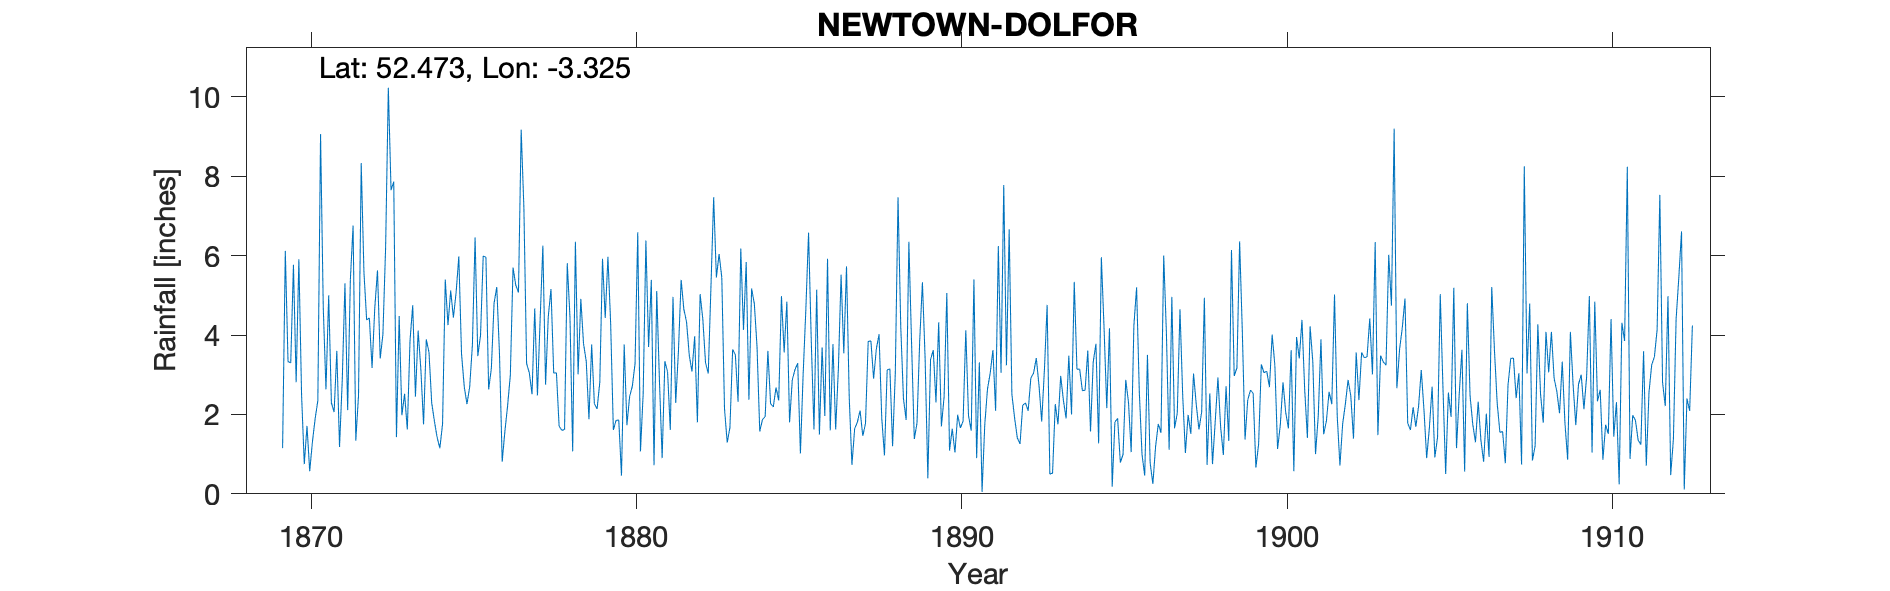

Values plotted in this chart, from the file beside it:
NEWTOWN-DOLFOR, , , , , , , , , , , , , , , , , , , , , , , 
Grid ref, SO101869, Long, -3.325, Lat, 52.47, Elevation, 1027, ft., , , , , , , , , , , , , , , 
Station no, RR326, , , , , , , , , , , , , , , , , , , , , , 
, 1860, 1861, 1862, 1863, 1864, 1865, 1866, 1867, 1868, 1869, 1870, 1871, 1872, 1873, 1874, 1875, 1876, 1877, 1878, 1879, 1880, 1881, 1882
January, , , , , , , , , , , 2.81, 5, 8.33, 7.86, 3.89, 5.98, 3.16, 7.21, 3.05, 1.88, 0.46, 0.72, 4.33
February, , , , , , , , , , , 5.91, 2.29, 5.59, 1.43, 3.56, 3.52, 4.8, 3.28, 1.7, 3.76, 3.76, 5.11, 3.49
March, , , , , , , , , , , 2.49, 2.06, 4.38, 4.48, 2.29, 2.7, 5.21, 3.05, 1.6, 2.27, 1.73, 2.85, 3.08
April, , , , , , , , , , , 0.75, 3.6, 4.43, 1.98, 1.83, 2.26, 3.52, 2.51, 1.62, 2.14, 2.45, 0.9, 3.97
May, , , , , , , , , , , 1.71, 1.18, 3.17, 2.52, 1.42, 2.69, 0.81, 4.67, 5.81, 2.81, 2.71, 3.34, 1.8
June, , , , , , , , , , , 0.57, 2.86, 4.68, 1.62, 1.15, 3.74, 1.58, 2.48, 4.45, 5.92, 3.28, 3.07, 5.03
July, , , , , , , , , , , 1.31, 5.3, 5.63, 3.86, 1.76, 6.46, 2.22, 4.4, 1.07, 4.43, 6.59, 1.61, 4.4
August, , , , , , , , , , 1.15, 1.89, 2.11, 3.41, 4.75, 5.4, 3.47, 2.99, 6.25, 6.35, 5.97, 1.07, 4.96, 3.3
September, , , , , , , , , , 6.12, 2.35, 5.4, 4.02, 2.45, 4.25, 3.99, 5.7, 2.75, 3.01, 4.3, 2.52, 2.29, 3.03
October, , , , , , , , , , 3.33, 9.06, 6.76, 6.21, 4.11, 5.12, 5.99, 5.26, 4.47, 4.91, 1.61, 6.38, 3.59, 5.21
November, , , , , , , , , , 3.3, 4.69, 1.34, 10.23, 3.13, 4.44, 5.96, 5.07, 5.16, 3.78, 1.85, 3.7, 5.39, 7.47
December, , , , , , , , , , 5.77, 2.63, 2.48, 7.65, 1.75, 5.07, 2.63, 9.17, 3.04, 3.34, 1.86, 5.39, 4.65, 5.45
Total, , , , , , , , , , , 36.17, 40.38, 67.73, 39.94, 40.18, 49.39, 49.49, 49.27, 40.69, 38.8, 40.04, 38.48, 50.56
NOTES, , , , , , , , , , , , , , , , , , , , , , , 
NGR is Dolfor Hall, which the observer, …, , , , , , , , , , , , , , , , , , , , , , , 
The 1894 record states that the gauge ma…, , , , , , , , , , , , , , , , , , , , , , , 
